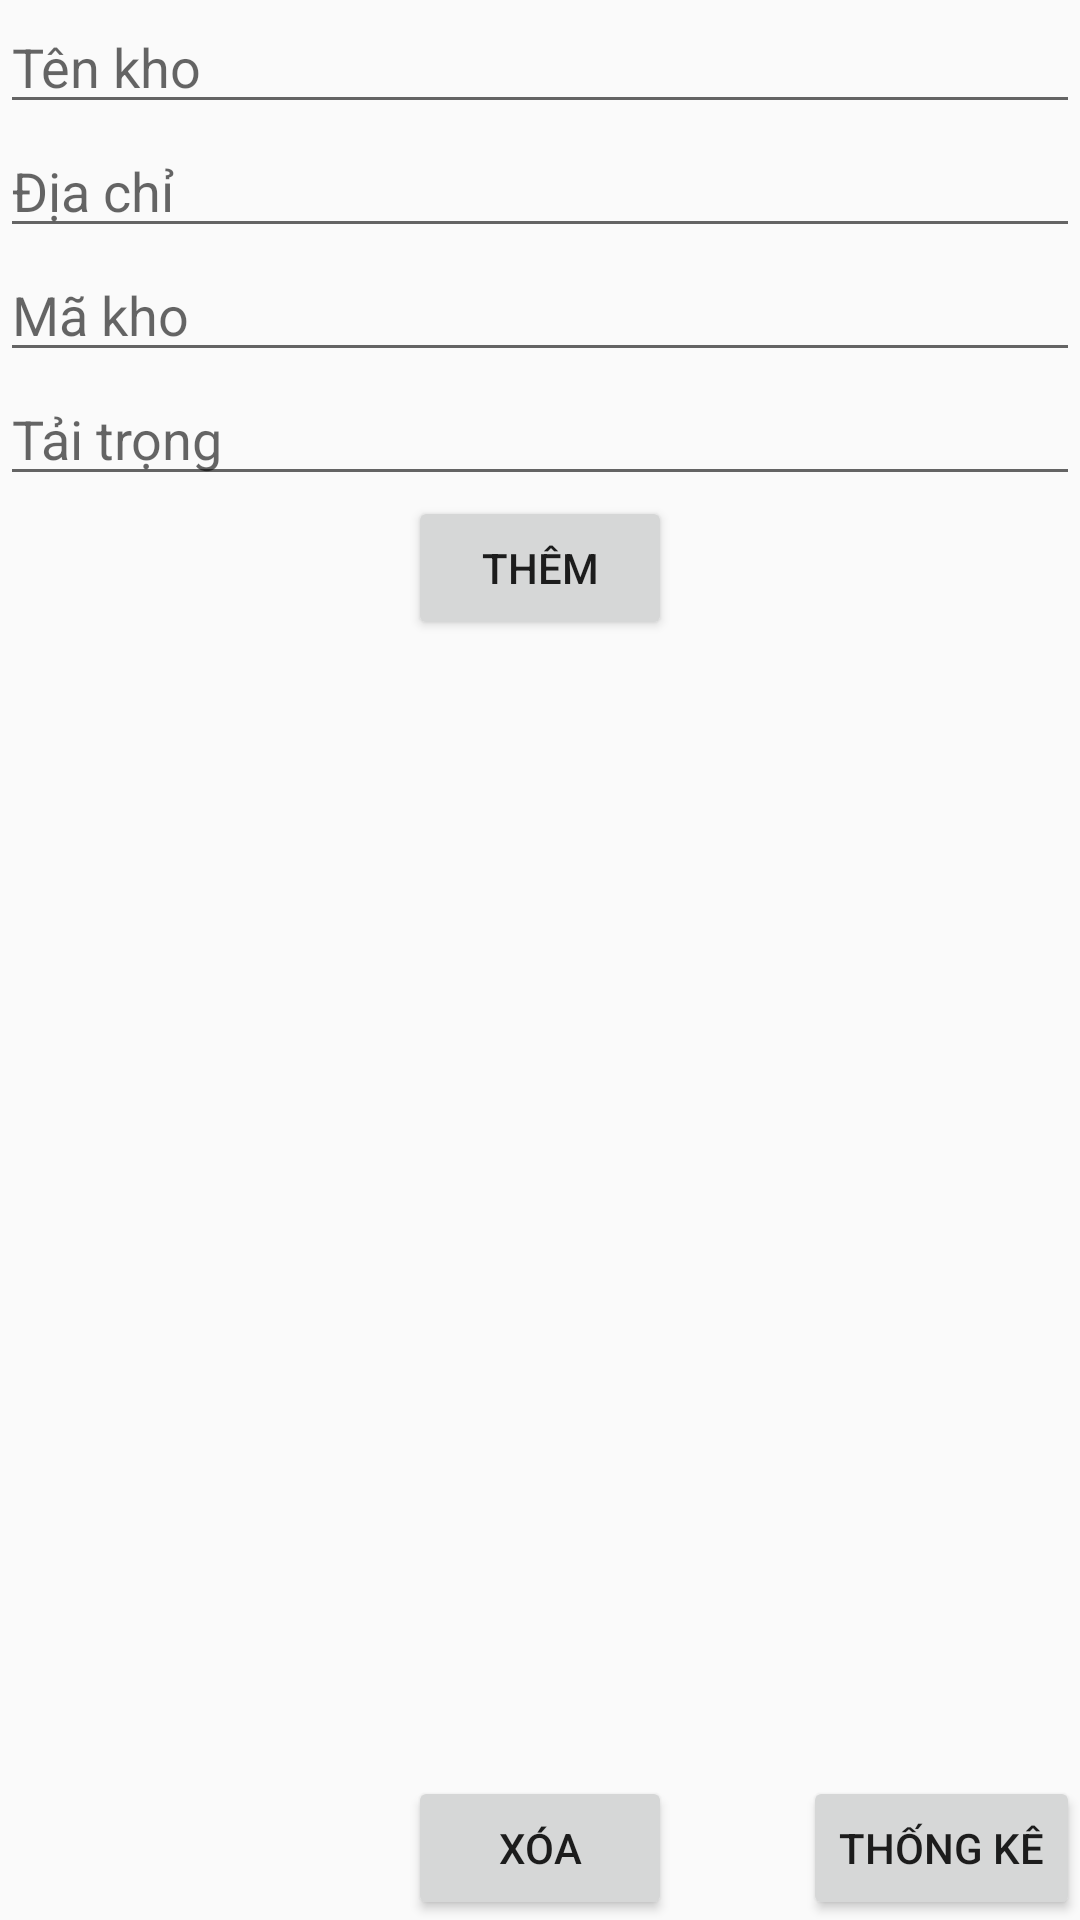

Layout XML and referenced resources for this Android screen:
<!-- AndroidManifest.xml: application theme Theme.Beta -->
<!-- res/layout/activity_main.xml -->
<RelativeLayout xmlns:android="http://schemas.android.com/apk/res/android"
    xmlns:tools="http://schemas.android.com/tools"
    android:id="@+id/activity_main"
    android:layout_width="match_parent"
    android:layout_height="match_parent"
    tools:context="com.example.beta.MainActivity">

    <EditText
        android:id="@+id/edit_text_ten_kho"
        android:layout_width="match_parent"
        android:layout_height="wrap_content"
        android:hint="Tên kho" />

    <EditText
        android:id="@+id/edit_text_dia_chi"
        android:layout_width="match_parent"
        android:layout_height="wrap_content"
        android:layout_below="@+id/edit_text_ten_kho"
        android:hint="Địa chỉ" />

    <EditText
        android:id="@+id/edit_text_ma_kho"
        android:layout_width="match_parent"
        android:layout_height="wrap_content"
        android:layout_below="@+id/edit_text_dia_chi"
        android:hint="Mã kho" />


    <EditText
        android:id="@+id/edit_text_tai_trong"
        android:layout_width="match_parent"
        android:layout_height="wrap_content"
        android:layout_below="@+id/edit_text_ma_kho"
        android:hint="Tải trọng" />

    <Button
        android:id="@+id/button_add"
        android:layout_width="wrap_content"
        android:layout_height="wrap_content"
        android:layout_below="@+id/edit_text_tai_trong"
        android:layout_centerHorizontal="true"
        android:text="Thêm" />

    <ListView
        android:id="@+id/list_view"
        android:layout_width="match_parent"
        android:layout_height="match_parent"
        android:layout_below="@+id/button_add"
        android:layout_above="@+id/button_delete"
        android:choiceMode="multipleChoice" />

    <Button
        android:id="@+id/button_delete"
        android:layout_width="wrap_content"
        android:layout_height="wrap_content"
        android:layout_alignParentBottom="true"
        android:layout_centerHorizontal="true"
        android:text="Xóa" />

    <Button
        android:id="@+id/button_statistics"
        android:layout_width="wrap_content"
        android:layout_height="wrap_content"
        android:layout_alignParentBottom="true"
        android:layout_alignParentRight="true"
        android:text="Thống kê" />

</RelativeLayout>
<!-- resources referenced by this layout -->
<resources>
  <style name="Theme.Beta" parent="Theme.AppCompat.Light.DarkActionBar">
          
          <item name="colorPrimary">@color/purple_500</item>
          <item name="colorPrimaryDark">@color/purple_700</item>
          <item name="colorAccent">@color/teal_200</item>
          
      </style>
  <!-- not gathered from this repository: default colours our renderer supplied (Android Studio template values) -->
  <color name="purple_500">#FF6200EE</color>
  <color name="purple_700">#FF3700B3</color>
  <color name="teal_200">#FF03DAC5</color>
</resources>
